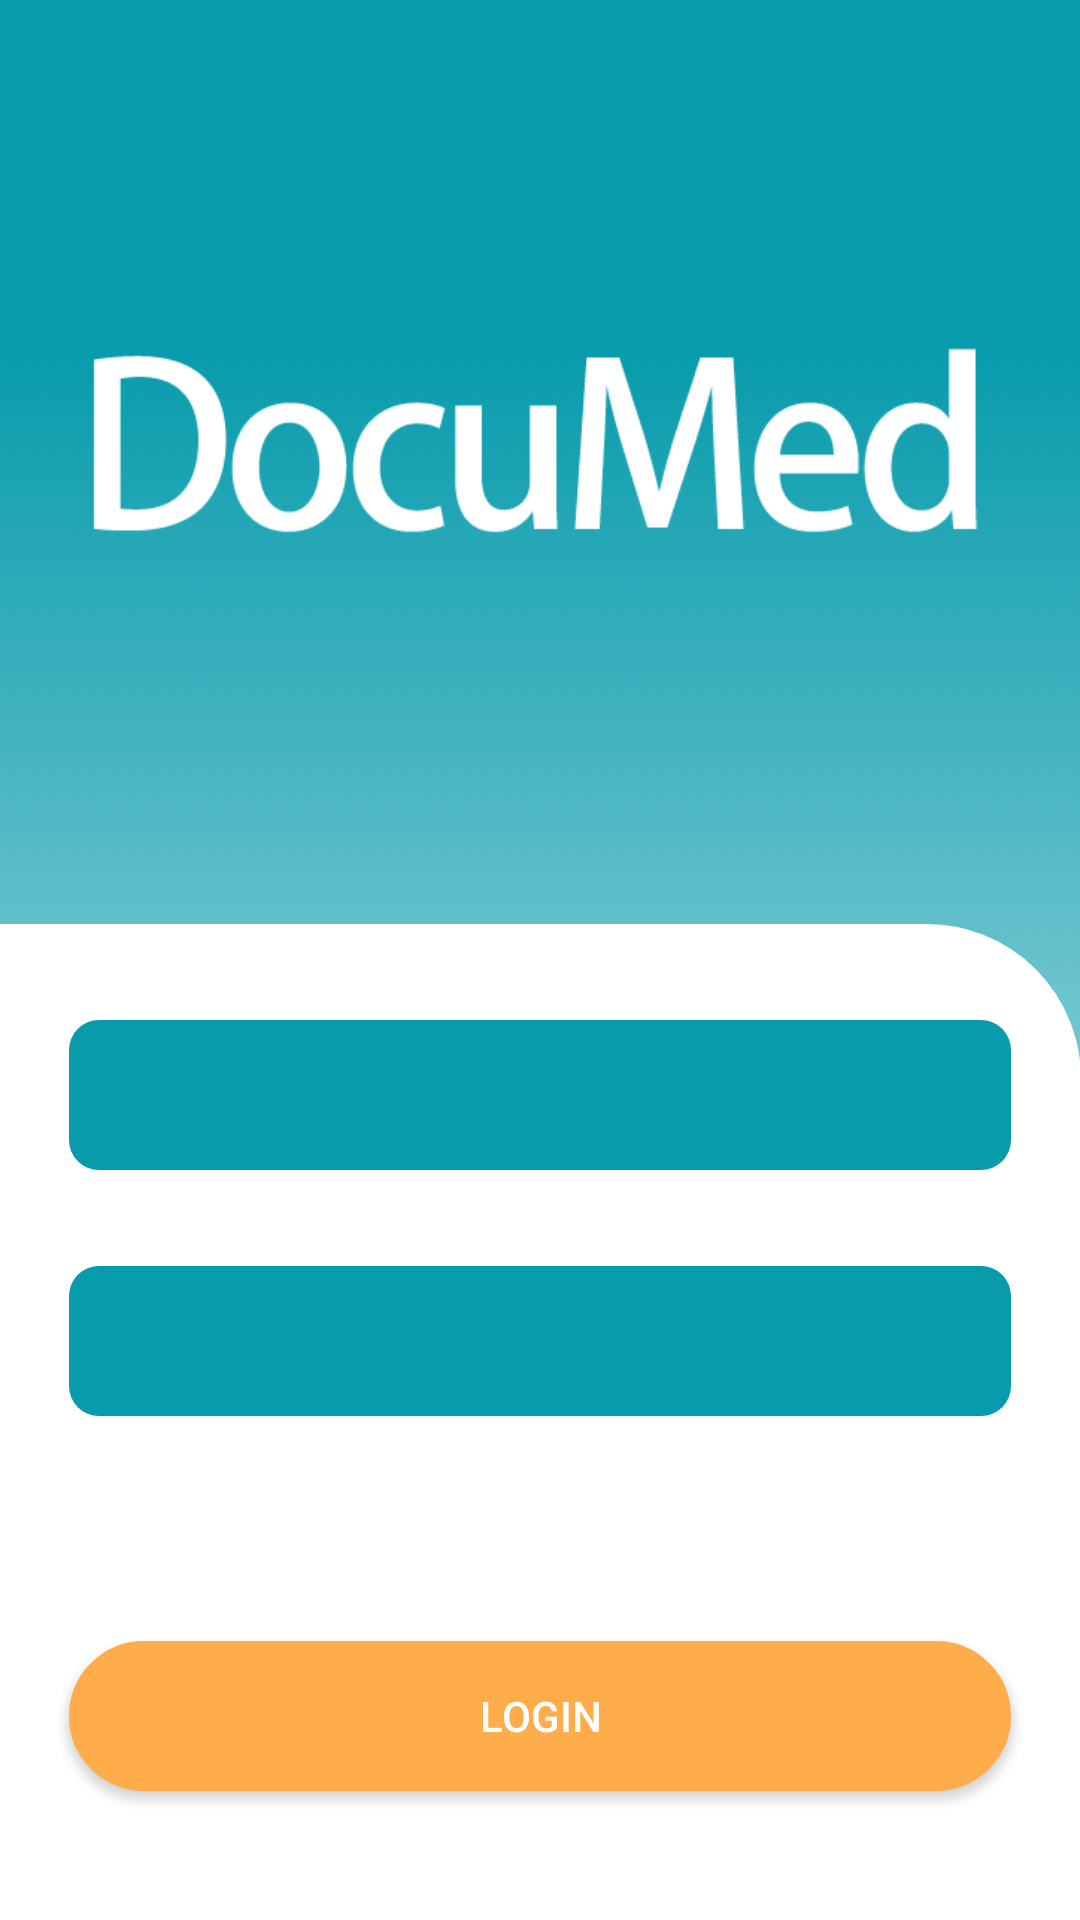

Layout XML and referenced resources for this Android screen:
<!-- AndroidManifest.xml: application theme Theme.DocuMed -->
<!-- res/layout/activity_main.xml -->
<?xml version="1.0" encoding="utf-8"?>
<androidx.constraintlayout.widget.ConstraintLayout xmlns:android="http://schemas.android.com/apk/res/android"
    xmlns:app="http://schemas.android.com/apk/res-auto"
    xmlns:tools="http://schemas.android.com/tools"
    android:layout_width="match_parent"
    android:layout_height="match_parent"
    android:background="#079BAC"
    tools:context=".MainActivity">


    <ImageView
        android:id="@+id/imageView7"
        android:layout_width="wrap_content"
        android:layout_height="wrap_content"
        android:layout_marginTop="64dp"
        app:layout_constraintEnd_toEndOf="parent"
        app:layout_constraintHorizontal_bias="1.0"
        app:layout_constraintStart_toStartOf="parent"
        app:layout_constraintTop_toTopOf="parent"
        app:srcCompat="@drawable/gradient_bg" />

    <ImageView
        android:id="@+id/imageView8"
        android:layout_width="wrap_content"
        android:layout_height="wrap_content"
        android:layout_marginTop="48dp"
        app:layout_constraintEnd_toEndOf="parent"
        app:layout_constraintHorizontal_bias="0.0"
        app:layout_constraintStart_toStartOf="parent"
        app:layout_constraintTop_toTopOf="parent"
        app:srcCompat="@drawable/logo_documed_white" />

    <ImageView
        android:id="@+id/imageView9"
        android:layout_width="410dp"
        android:layout_height="332dp"
        android:layout_marginTop="153dp"
        app:layout_constraintBottom_toBottomOf="parent"
        app:layout_constraintEnd_toEndOf="parent"
        app:layout_constraintHorizontal_bias="1.0"
        app:layout_constraintStart_toStartOf="parent"
        app:layout_constraintTop_toBottomOf="@+id/imageView8"
        app:layout_constraintVertical_bias="1.0"
        app:srcCompat="@drawable/curved_layout_bg" />

    <Spinner
        android:id="@+id/spinner_languages"
        android:layout_width="314dp"
        android:layout_height="50dp"
        android:layout_marginTop="32dp"
        android:background="@drawable/stye_spinner"
        android:contentDescription="Language spinner"
        app:layout_constraintEnd_toEndOf="parent"
        app:layout_constraintStart_toStartOf="parent"
        app:layout_constraintTop_toTopOf="@+id/imageView9" />

    <ImageView
        android:id="@+id/imageView2"
        android:layout_width="49dp"
        android:layout_height="32dp"
        app:layout_constraintBottom_toBottomOf="@+id/spinner_languages"
        app:layout_constraintEnd_toEndOf="@+id/spinner_languages"
        app:layout_constraintTop_toTopOf="@+id/spinner_languages"
        app:srcCompat="@drawable/ic_down" />

    <Spinner
        android:id="@+id/spinner_profession"
        android:layout_width="314dp"
        android:layout_height="50dp"
        android:layout_marginTop="32dp"
        android:background="@drawable/stye_spinner"
        android:contentDescription="Profession spinner"
        app:layout_constraintEnd_toEndOf="parent"
        app:layout_constraintStart_toStartOf="parent"
        app:layout_constraintTop_toBottomOf="@+id/spinner_languages" />

    <ImageView
        android:id="@+id/imageView3"
        android:layout_width="49dp"
        android:layout_height="32dp"
        app:layout_constraintBottom_toBottomOf="@+id/spinner_profession"
        app:layout_constraintEnd_toEndOf="@+id/spinner_profession"
        app:layout_constraintTop_toTopOf="@+id/spinner_profession"
        app:srcCompat="@drawable/ic_down" />

    <androidx.appcompat.widget.AppCompatButton
        android:id="@+id/button"
        android:layout_width="314dp"
        android:layout_height="50dp"
        android:layout_marginTop="32dp"
        android:width="320dp"
        android:background="@drawable/curved_orange_bg"
        android:text="login"
        android:textColor="#FFFFFF"
        app:layout_constraintBottom_toBottomOf="@+id/imageView9"
        app:layout_constraintEnd_toEndOf="parent"
        app:layout_constraintStart_toStartOf="parent"
        app:layout_constraintTop_toBottomOf="@+id/spinner_profession" />
</androidx.constraintlayout.widget.ConstraintLayout>
<!-- resources referenced by this layout -->
<resources>
  <!-- drawable curved_layout_bg (drawable) -->
  <?xml version="1.0" encoding="utf-8"?>
  <shape xmlns:android="http://schemas.android.com/apk/res/android">
      <solid android:color="#FFFFFF"/>
      <stroke android:width="3dp" android:color="#FFFFFF" />
      <corners android:topLeftRadius="50dp" android:topRightRadius="50dp"
          android:bottomLeftRadius="0.1dp" android:bottomRightRadius="0.1dp"/>
      <padding android:left="0dp" android:top="0dp" android:right="0dp" android:bottom="0dp" />
  </shape>
  <!-- drawable curved_orange_bg (drawable) -->
  <?xml version="1.0" encoding="utf-8"?>
  <shape xmlns:android="http://schemas.android.com/apk/res/android">
      <solid android:color="#FFAC4A"/>
      <stroke android:width="3dp" android:color="#FFAC4A" />
      <corners android:radius="50dp"/>
      <padding android:left="0dp" android:top="0dp" android:right="0dp" android:bottom="0dp" />
  </shape>
  <!-- drawable gradient_bg: png bitmap (drawable, 300171 bytes) -->
  <!-- drawable logo_documed_white: png bitmap (drawable, 9375 bytes) -->
  <!-- drawable stye_spinner (drawable) -->
  <?xml version="1.0" encoding="utf-8"?>
  <selector xmlns:android="http://schemas.android.com/apk/res/android">
  <item>
      <layer-list>
          <item>
              <shape android:shape="rectangle">
                  <solid android:color="#079BAC"/>
                  <corners android:radius="10dp"/>
                  <padding android:right="15dp"/>
                  <padding android:left="7dp"/>
              </shape>
          </item>
      </layer-list>
  </item>
  </selector>
  <style name="Theme.DocuMed" parent="Theme.MaterialComponents.DayNight.DarkActionBar">
          
          <item name="colorPrimary">@color/purple_500</item>
          <item name="colorPrimaryVariant">@color/purple_700</item>
          <item name="colorOnPrimary">@color/white</item>
          
          <item name="colorSecondary">@color/teal_200</item>
          <item name="colorSecondaryVariant">@color/teal_700</item>
          <item name="colorOnSecondary">@color/black</item>
          
          <item name="android:statusBarColor">?attr/colorPrimaryVariant</item>
          
      </style>
  <color name="purple_500">#FF6200EE</color>
  <color name="purple_700">#FF3700B3</color>
  <color name="white">#FFFFFFFF</color>
  <color name="teal_200">#FF03DAC5</color>
  <color name="teal_700">#FF018786</color>
  <color name="black">#FF000000</color>
</resources>
